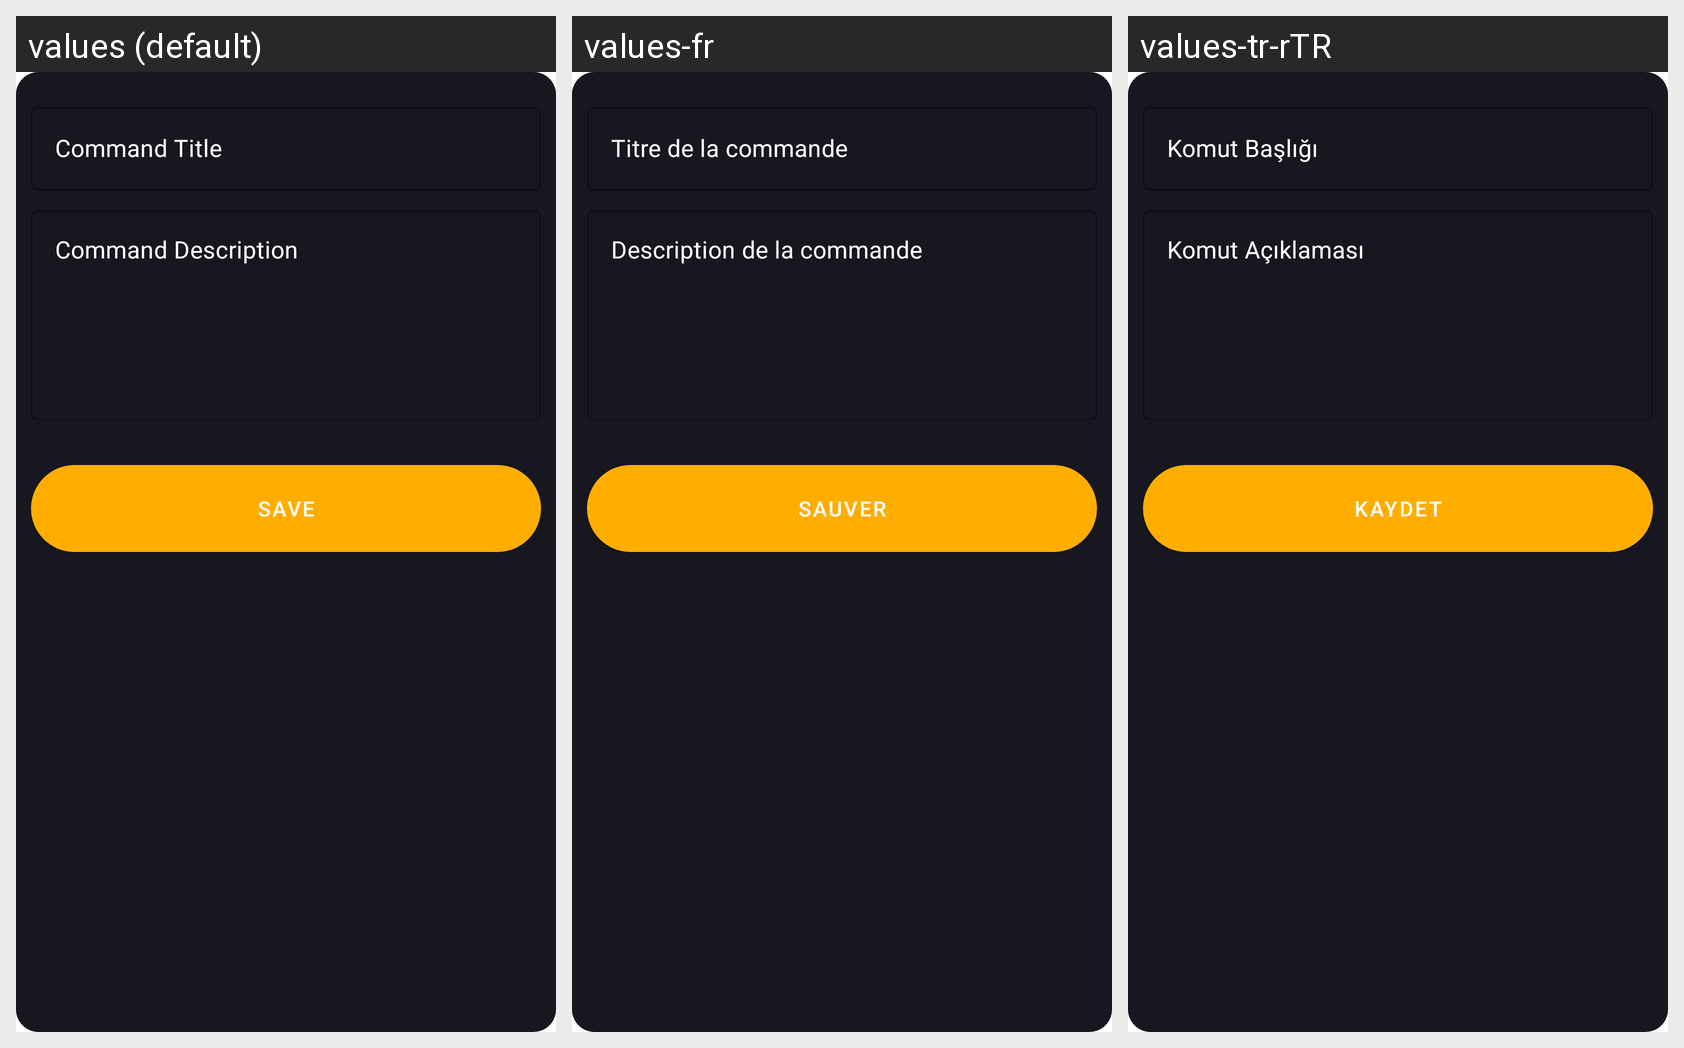

Strings drawn on this Android screen and how each of the app's shown locales translates them:
Android screen res/layout/dialog_enter_command.xml rendered under 3 locales, left to right: values (default), values-fr, values-tr-rTR. Device: Nexus 5 (rendered at 1080×1920; each locale shown at half size, 540×960, under a caption strip naming it); theme AppTheme.
Strings drawn on this screen, with the default value and each locale's value (text and hints the layout hard-codes, and strings that could not be matched under every locale, appear in the picture but are not listed):

dialog_add_command_title
  values: Command Title
  values-fr: Titre de la commande
  values-tr-rTR: Komut Başlığı

dialog_add_comamnd_description
  values: Command Description
  values-fr: Description de la commande
  values-tr-rTR: Komut Açıklaması

button_save
  values: Save
  values-fr: Sauver
  values-tr-rTR: Kaydet
